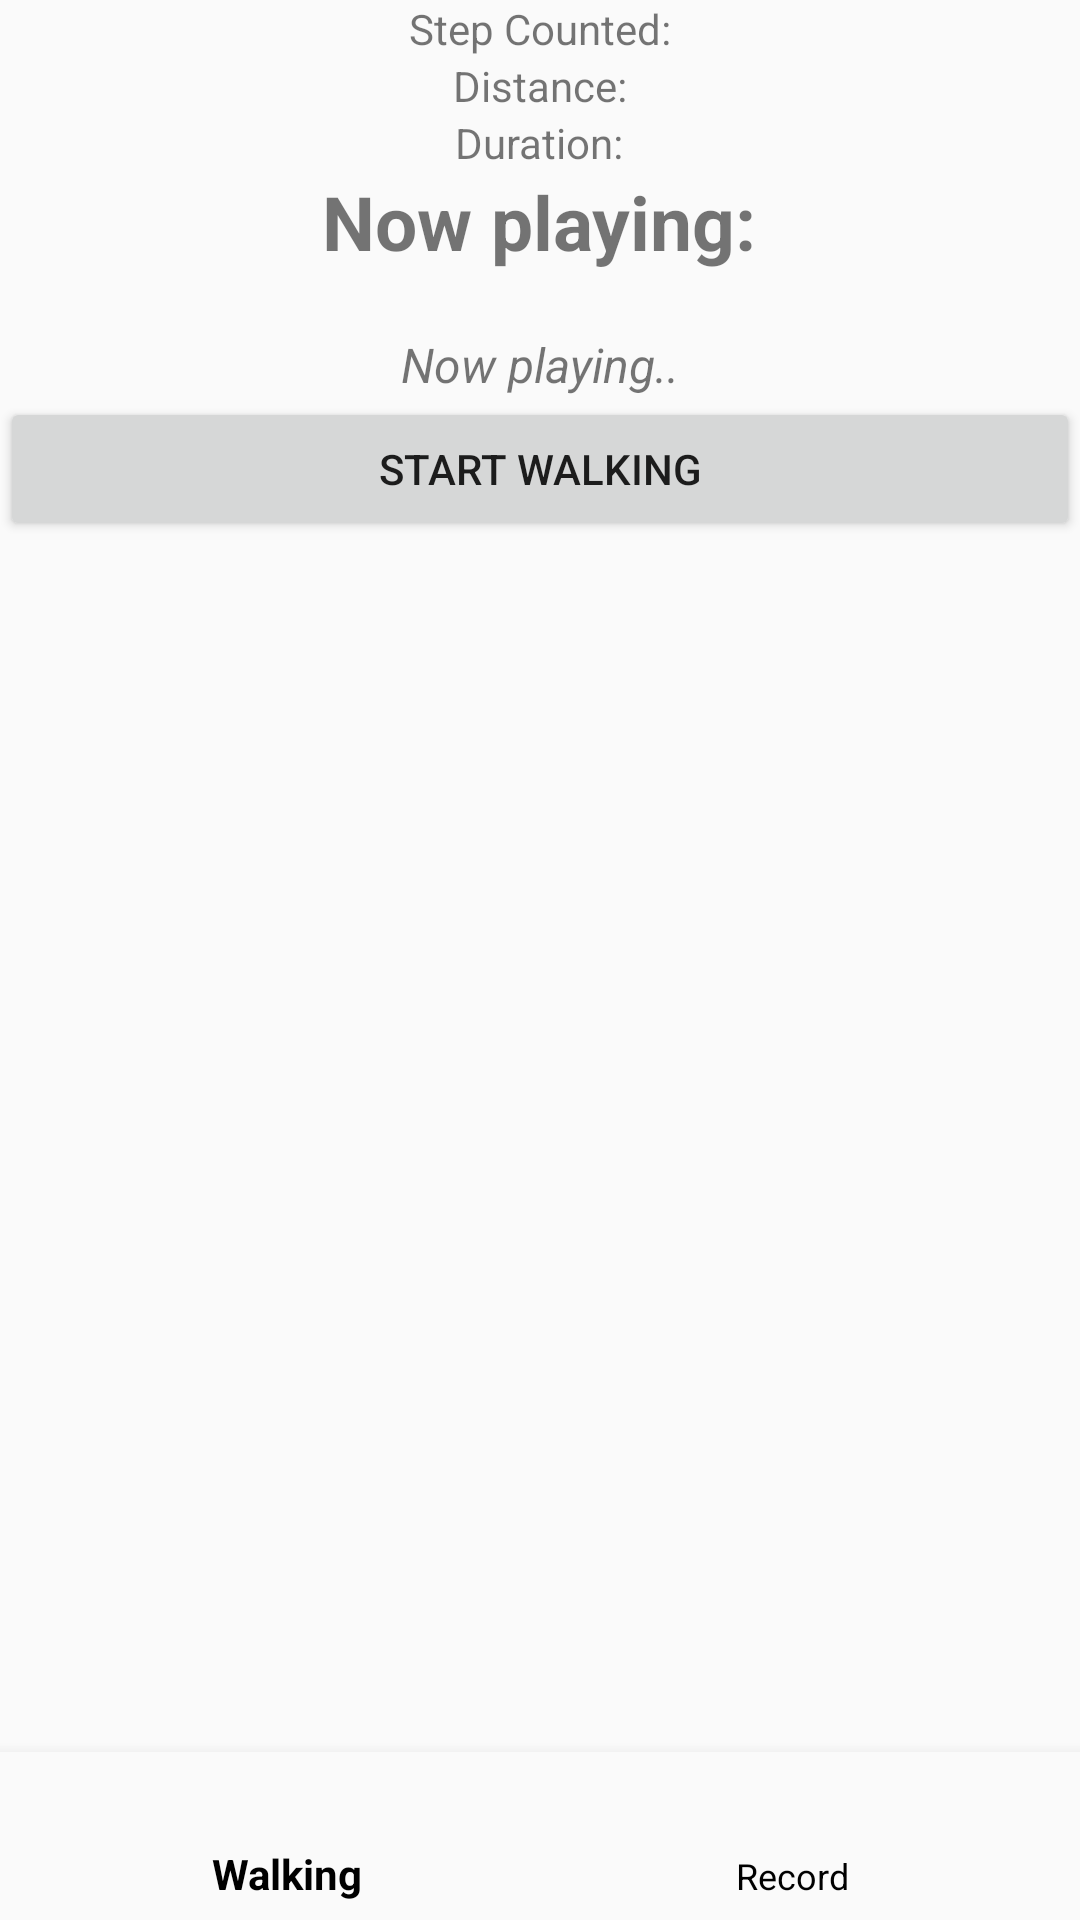

Reconstruct the res/layout file that produces this screen, plus the resources it refers to.
<!-- AndroidManifest.xml: application theme AppTheme -->
<!-- res/layout/activity_main.xml -->
<?xml version="1.0" encoding="utf-8"?>
<android.support.constraint.ConstraintLayout xmlns:android="http://schemas.android.com/apk/res/android"

    xmlns:tools="http://schemas.android.com/tools"
    android:layout_width="match_parent"
    android:layout_height="match_parent"
    tools:context=".MainActivity">

    <LinearLayout
        android:layout_width="match_parent"
        android:gravity="center"
        android:orientation="vertical">

        <TextView
            android:id="@+id/stepCounted"
            android:layout_width="wrap_content"
            android:layout_height="wrap_content"
            android:text="@string/stepCounted" />

        <TextView
            android:id="@+id/distance"
            android:layout_width="wrap_content"
            android:layout_height="wrap_content"
            android:text="@string/distance" />

        <TextView
            android:id="@+id/duration"
            android:layout_width="wrap_content"
            android:layout_height="wrap_content"
            android:text="@string/duration" />

        <LinearLayout
            android:id="@+id/main_audio_view"
            android:layout_width="match_parent"
            android:layout_height="wrap_content"
            android:layout_gravity="center"
            android:orientation="vertical">

            <TextView
                android:id="@+id/audio_player"
                android:layout_width="wrap_content"
                android:layout_height="wrap_content"
                android:layout_gravity="center"
                android:text="Now playing:"
                android:textSize="25sp"
                android:textStyle="bold" />

            <TextView
                android:id="@+id/now_playing_text"
                android:layout_width="wrap_content"
                android:layout_height="wrap_content"
                android:layout_gravity="center"
                android:layout_marginLeft="10dip"
                android:layout_marginTop="20dip"
                android:layout_marginRight="10dip"
                android:text="Now playing.."
                android:textSize="16sp"
                android:textStyle="italic" />

            <LinearLayout
                android:layout_width="match_parent"
                android:layout_height="match_parent"
                android:gravity="center"
                android:orientation="vertical"
                tools:layout_editor_absoluteY="179dp">

                <Button
                    android:id="@+id/snartWalkBtn"
                    android:layout_width="match_parent"
                    android:layout_height="wrap_content"
                    android:text="Start Walking"
                    tools:layout_editor_absoluteX="125dp"
                    tools:layout_editor_absoluteY="56dp" />
            </LinearLayout>
        </LinearLayout>
    </LinearLayout>

    <RelativeLayout xmlns:android="http://schemas.android.com/apk/res/android"
        xmlns:app="http://schemas.android.com/apk/res-auto"
        xmlns:tools="http://schemas.android.com/tools"
        android:id="@+id/activity_main"
        android:layout_width="match_parent"
        android:layout_height="match_parent"
        tools:context="com.example.l3oom.walkout.MainActivity"
        tools:layout_editor_absoluteX="0dp"
        tools:layout_editor_absoluteY="160dp">

        <android.support.design.widget.BottomNavigationView
            android:id="@+id/bottom_nav_view"
            android:layout_width="match_parent"
            android:layout_height="wrap_content"
            android:layout_alignParentBottom="true"
            android:background="?android:attr/windowBackground"
            app:itemIconTint="@color/bottom_nav_item_color"
            app:itemTextColor="@color/bottom_nav_item_color"
            app:menu="@menu/bottomnavigationview" />

    </RelativeLayout>

</android.support.constraint.ConstraintLayout>
<!-- resources referenced by this layout -->
<resources>
  <color name="bottom_nav_item_color">#000000</color>
  <string name="distance">Distance: </string>
  <string name="duration">Duration: </string>
  <string name="stepCounted">Step Counted: </string>
  <style name="AppTheme" parent="Theme.AppCompat.Light.DarkActionBar">
          <item name="coordinatorLayoutStyle">@style/Widget.Support.CoordinatorLayout</item>
          
          <item name="colorPrimary">@color/colorPrimary</item>
          <item name="colorPrimaryDark">@color/colorPrimaryDark</item>
          <item name="colorAccent">@color/colorAccent</item>
      </style>
  <color name="colorPrimary">#7b4bff</color>
  <color name="colorPrimaryDark">#6539ba</color>
  <color name="colorAccent">#FF4081</color>
</resources>
